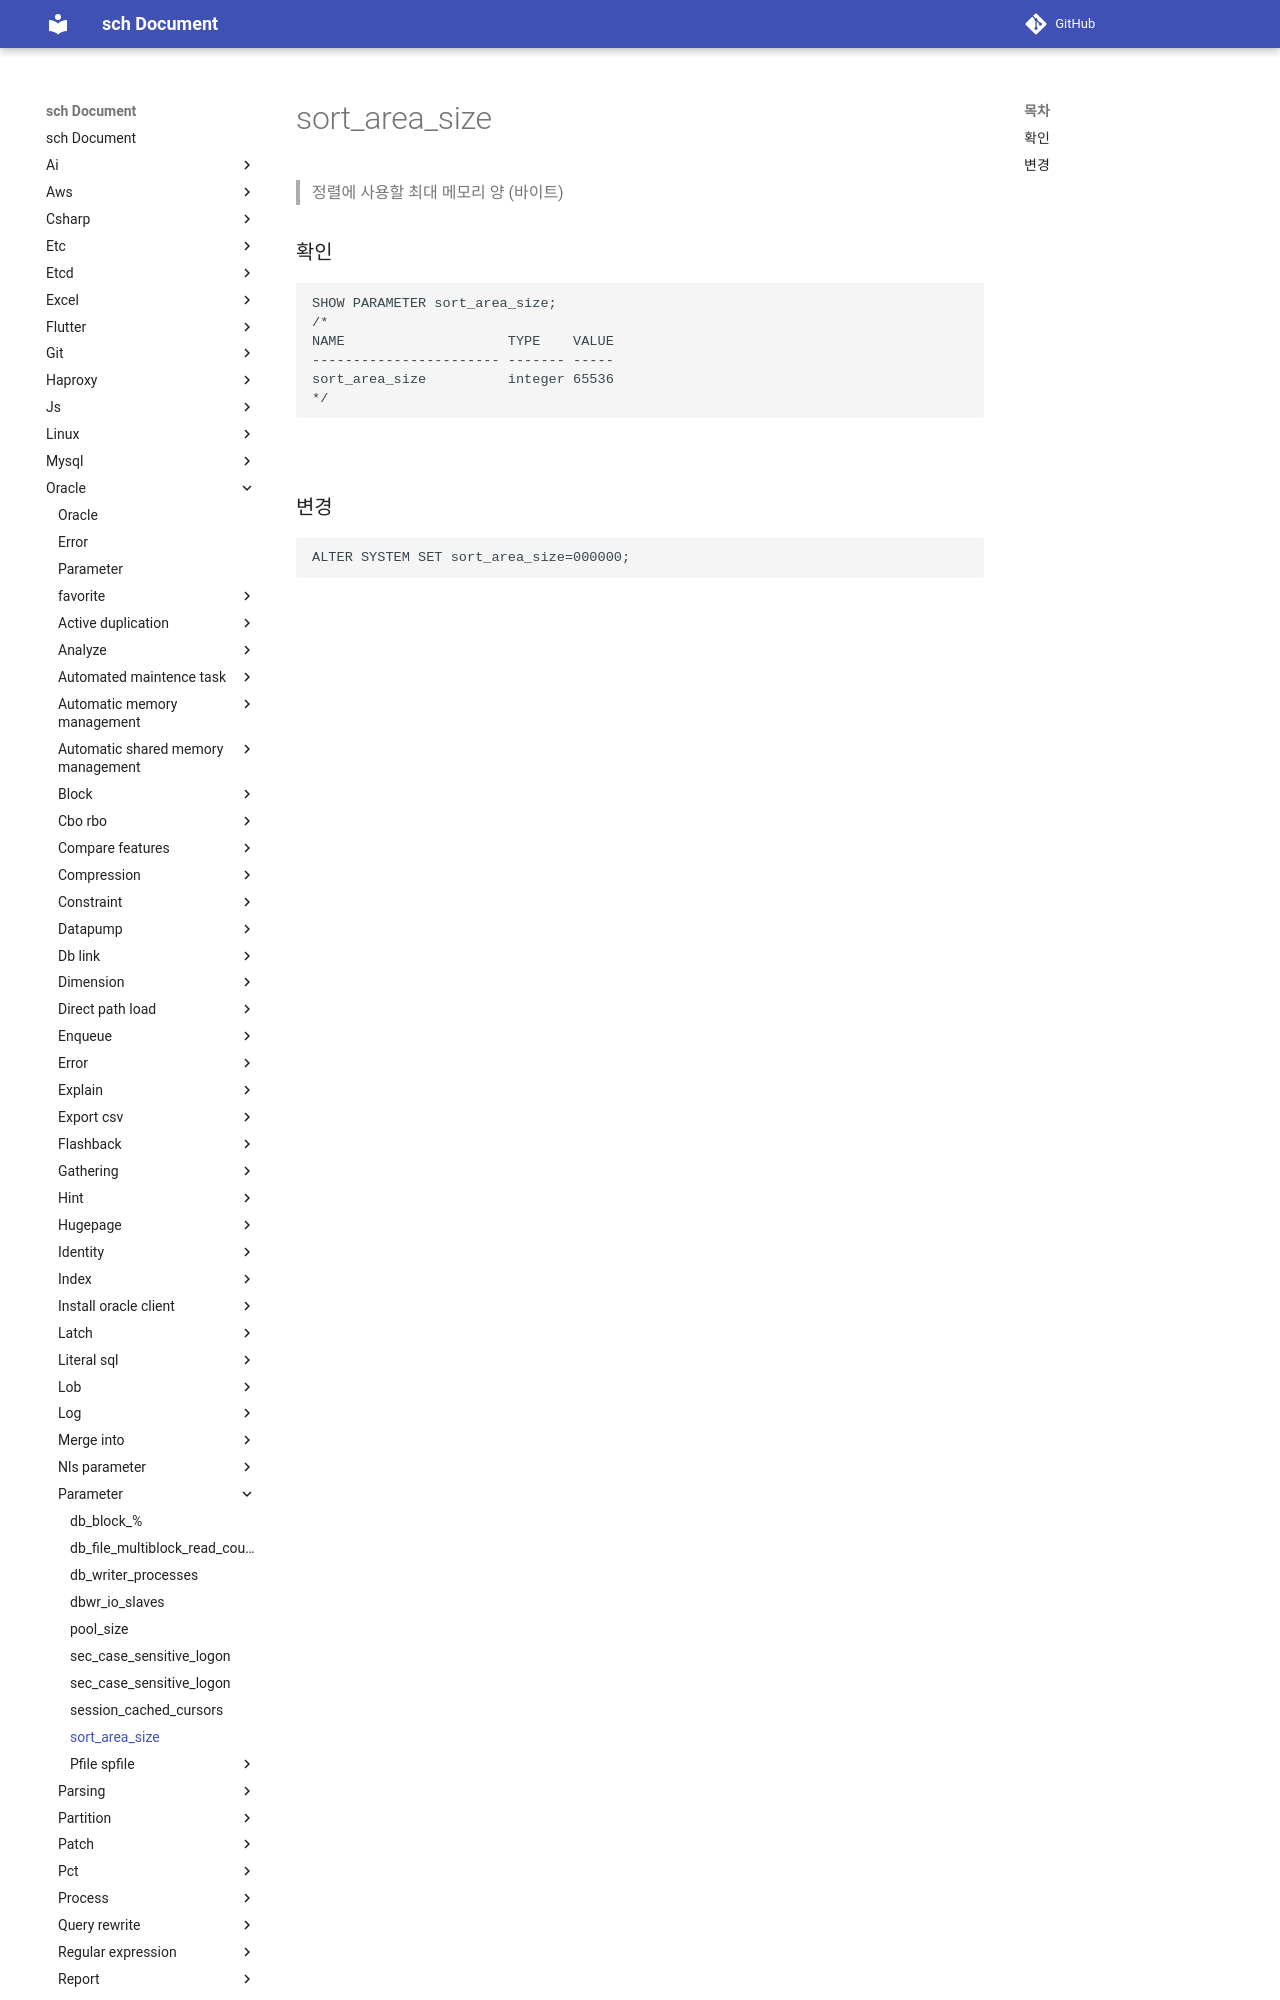

repository: sch6393/sch · page: oracle/parameter/sort_area_size/index.html · generator: mkdocs

sort_area_size
===
>정렬에 사용할 최대 메모리 양 (바이트)

### 확인
```sql
SHOW PARAMETER sort_area_size;
/*
NAME                    TYPE    VALUE 
----------------------- ------- ----- 
sort_area_size          integer 65536 
*/
```
